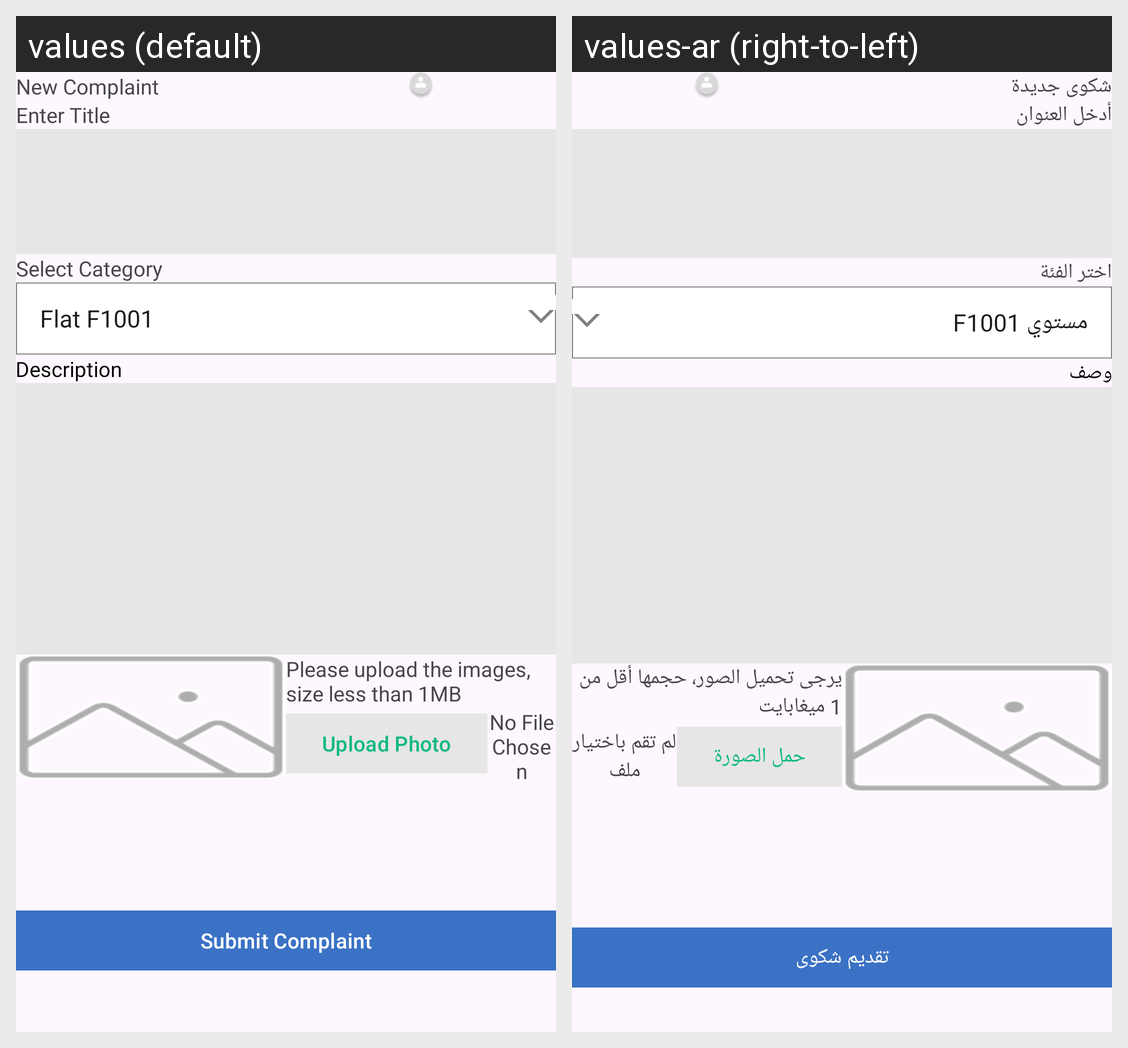

The same Android screen rendered under two of its app's locales, left to right. List the strings drawn on it with the default value and each locale's translation.
Android screen res/layout/fragment_post_new_job.xml rendered under 2 locales, left to right: values (default), values-ar (right-to-left). Device: Nexus 5 (rendered at 1080×1920; each locale shown at half size, 540×960, under a caption strip naming it); theme Theme.Tenant.
Strings drawn on this screen, with the default value and each locale's value (text and hints the layout hard-codes, and strings that could not be matched under every locale, appear in the picture but are not listed):

str_new_complaint
  values: New Complaint
  values-ar: شكوى جديدة

str_select_category
  values: Select Category
  values-ar: اختر الفئة

str_title
  values: Enter Title
  values-ar: أدخل العنوان

str_description
  values: Description
  values-ar: وصف

str_please_upload_the_images
  values: Please upload the images, size less than 1MB
  values-ar: يرجى تحميل الصور، حجمها أقل من 1 ميغابايت

str_upload_photo
  values: Upload Photo
  values-ar: حمل الصورة

str_no_file_chosen
  values: No File Chosen
  values-ar: لم تقم باختيار ملف

str_submit_complaint
  values: Submit Complaint
  values-ar: تقديم شكوى
